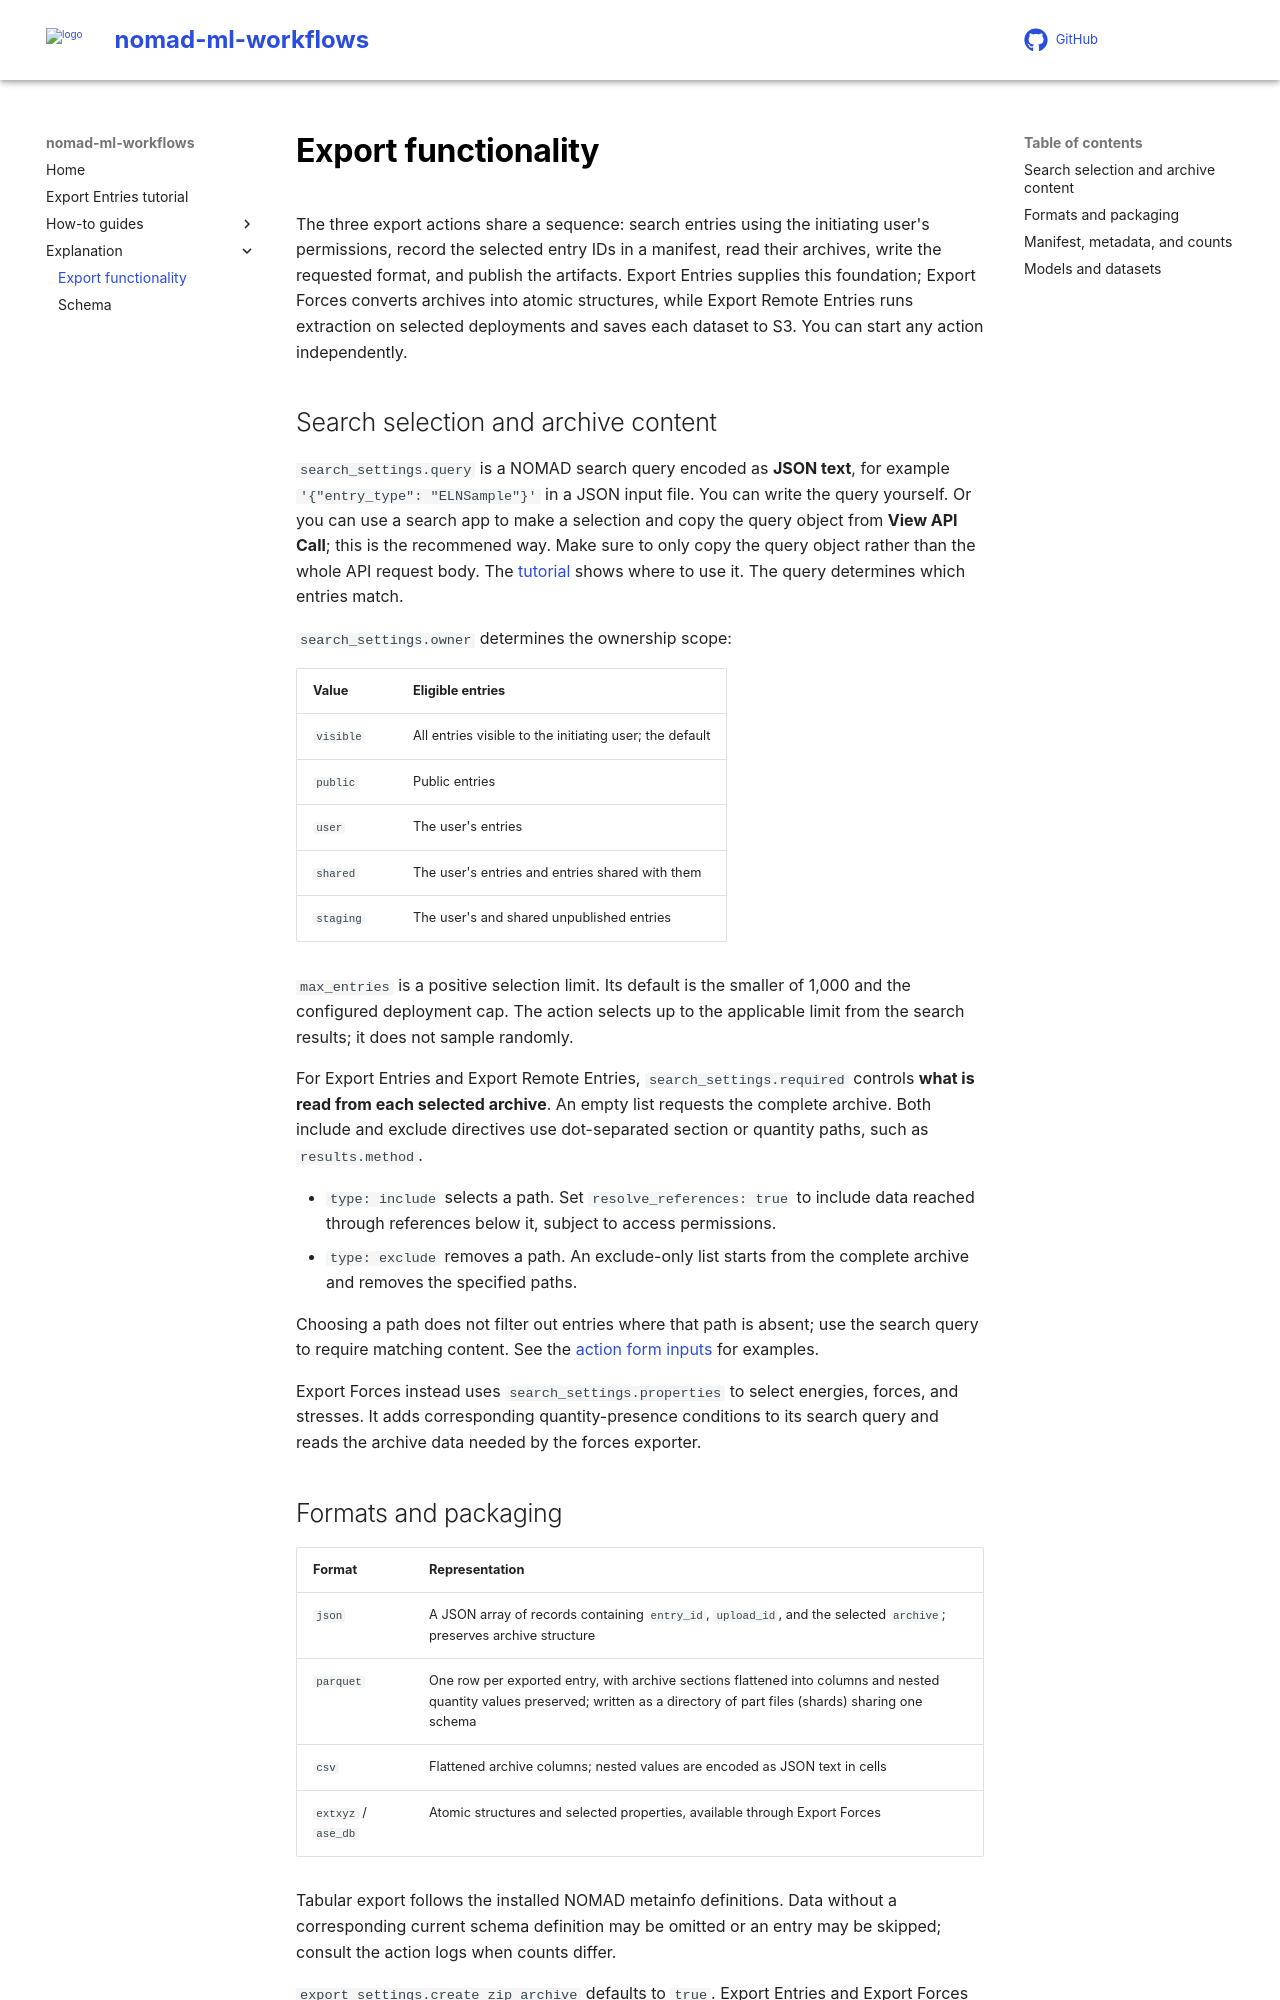

repository: FAIRmat-NFDI/nomad-ml-workflows · page: explanation/export_entries.html · generator: mkdocs

# Export functionality

The three export actions share a sequence: search entries using the initiating user's permissions, record the selected entry IDs in a manifest, read their archives, write the requested format, and publish the artifacts. Export Entries supplies this foundation; Export Forces converts archives into atomic structures, while Export Remote Entries runs extraction on selected deployments and saves each dataset to S3. You can start any action independently.

## Search selection and archive content

`search_settings.query` is a NOMAD search query encoded as **JSON text**, for example `'{"entry_type": "ELNSample"}'` in a JSON input file. You can write the query yourself. Or you can use a search app to make a selection and copy the query object from **View API Call**; this is the recommened way. Make sure to only copy the query object rather than the whole API request body. The [tutorial](../tutorial/tutorial.md#use-the-gui) shows where to use it. The query determines which entries match.

`search_settings.owner` determines the ownership scope:

| Value | Eligible entries |
| --- | --- |
| `visible` | All entries visible to the initiating user; the default |
| `public` | Public entries |
| `user` | The user's entries |
| `shared` | The user's entries and entries shared with them |
| `staging` | The user's and shared unpublished entries |

`max_entries` is a positive selection limit. Its default is the smaller of 1,000 and the configured deployment cap. The action selects up to the applicable limit from the search results; it does not sample randomly.

For Export Entries and Export Remote Entries, `search_settings.required` controls **what is read from each selected archive**. An empty list requests the complete archive. Both include and exclude directives use dot-separated section or quantity paths, such as `results.method`.

- `type: include` selects a path. Set `resolve_references: true` to include data reached through references below it, subject to access permissions.
- `type: exclude` removes a path. An exclude-only list starts from the complete archive and removes the specified paths.

Choosing a path does not filter out entries where that path is absent; use the search query to require matching content. See the [action form inputs](../how_to/export_entries.md#action-form-inputs) for examples.

Export Forces instead uses `search_settings.properties` to select energies, forces, and stresses. It adds corresponding quantity-presence conditions to its search query and reads the archive data needed by the forces exporter.
